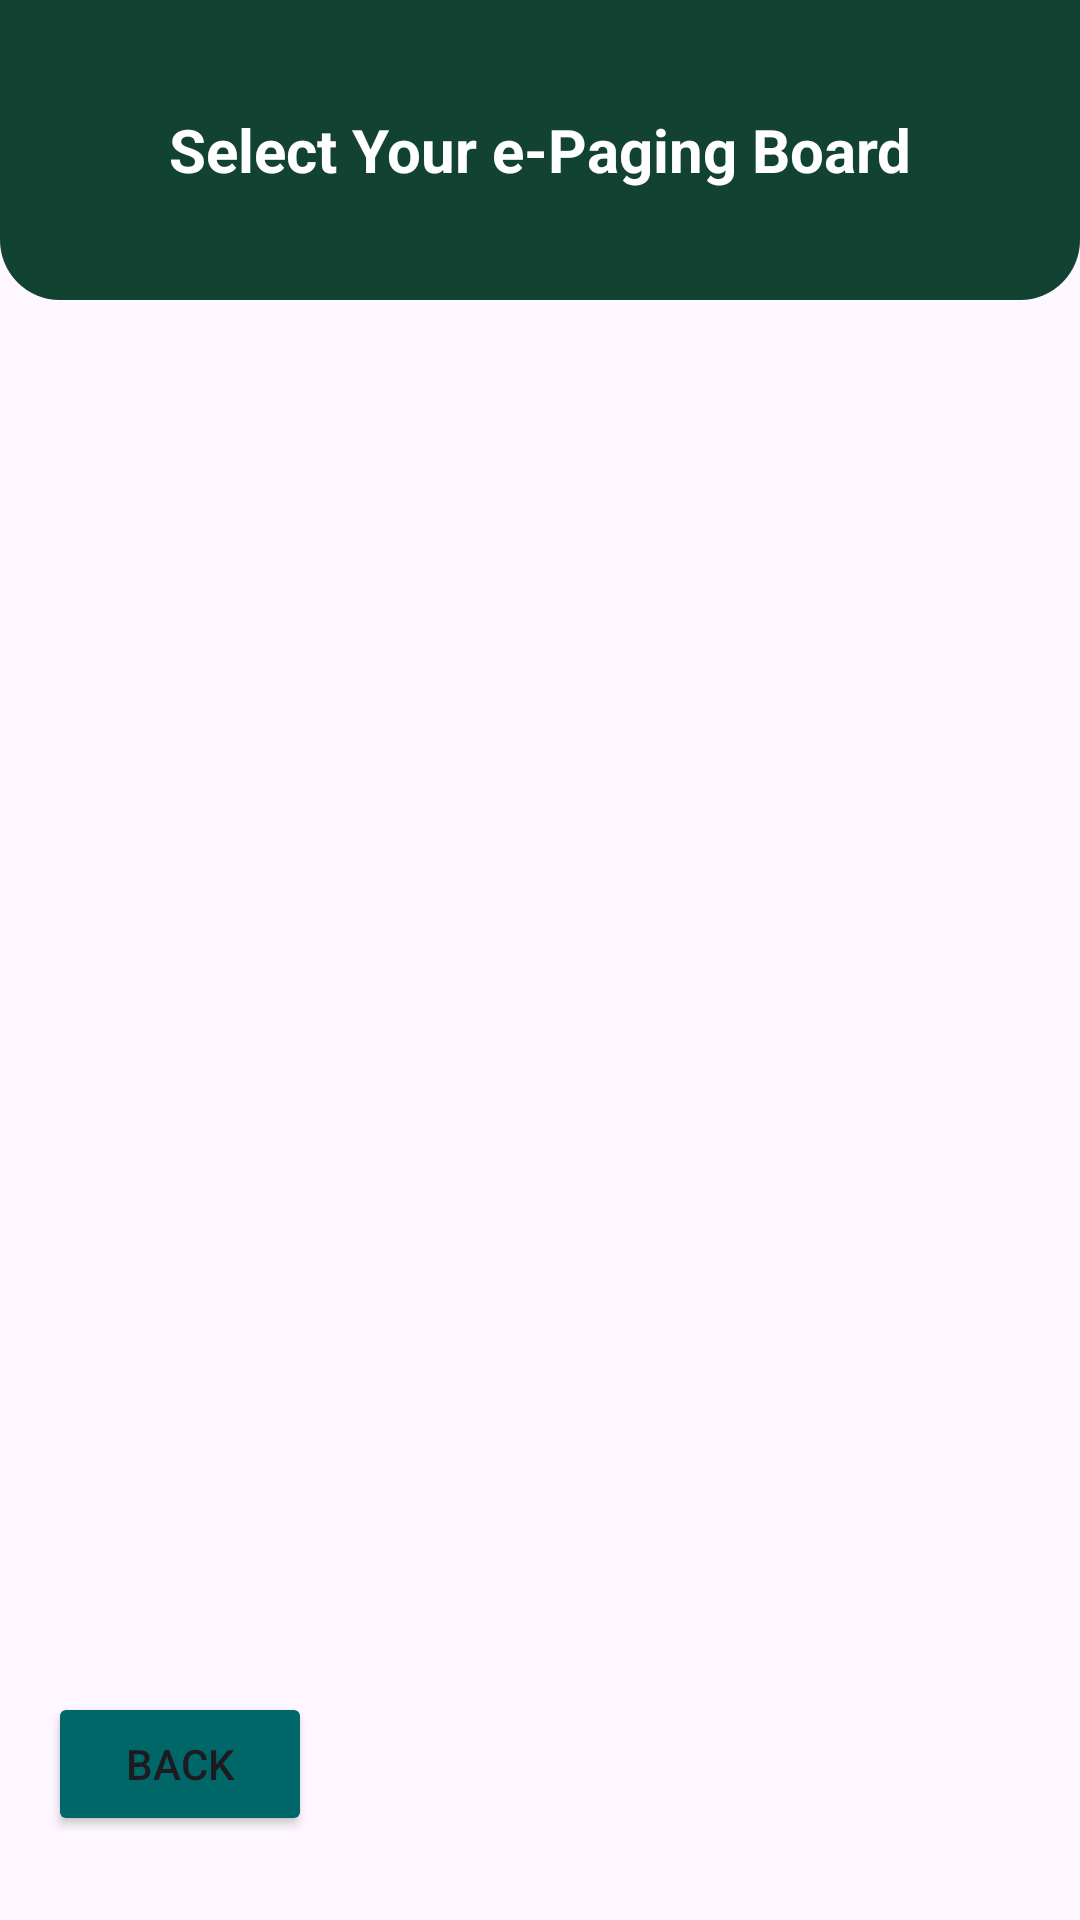

Produce the Android XML layout that renders to this screen, including the resource entries it uses.
<!-- AndroidManifest.xml: application theme Theme.EPaging2024 -->
<!-- res/layout/fragment_device_list.xml -->
<?xml version="1.0" encoding="utf-8"?>
<androidx.constraintlayout.widget.ConstraintLayout xmlns:android="http://schemas.android.com/apk/res/android"
    xmlns:app="http://schemas.android.com/apk/res-auto"
    xmlns:tools="http://schemas.android.com/tools"
    android:layout_width="match_parent"
    android:layout_height="match_parent"
    tools:context=".Fragment.DeviceListFragment">

    <androidx.constraintlayout.widget.ConstraintLayout
        android:id="@+id/constraintLayout"
        android:layout_width="match_parent"
        android:layout_height="wrap_content"
        android:background="@drawable/header"
        app:layout_constraintEnd_toEndOf="parent"
        app:layout_constraintStart_toStartOf="parent"
        app:layout_constraintTop_toTopOf="parent">

        <LinearLayout
            android:layout_width="match_parent"
            android:layout_height="100dp"
            android:gravity="center"
            android:orientation="vertical"
            app:layout_constraintEnd_toEndOf="parent"
            app:layout_constraintStart_toStartOf="parent"
            app:layout_constraintTop_toTopOf="parent" >

            <TextView
                android:id="@+id/textView2"
                android:layout_width="match_parent"
                android:layout_height="wrap_content"
                android:text="Select Your e-Paging Board"
                android:textAlignment="center"
                android:textSize="20sp"
                android:textColor="@color/white"
                android:textStyle="bold"/>
        </LinearLayout>


    </androidx.constraintlayout.widget.ConstraintLayout>

    <androidx.recyclerview.widget.RecyclerView
        android:id="@+id/recyclerView"
        android:layout_width="0dp"
        android:layout_height="0dp"
        android:layout_marginStart="30dp"
        android:layout_marginTop="25dp"
        android:layout_marginEnd="30dp"
        android:layout_marginBottom="10dp"
        app:layout_constraintBottom_toTopOf="@+id/buttonBack"
        app:layout_constraintEnd_toEndOf="parent"
        app:layout_constraintStart_toStartOf="parent"
        app:layout_constraintTop_toBottomOf="@+id/constraintLayout" />

    <Button
        android:id="@+id/buttonBack"
        android:layout_width="wrap_content"
        android:layout_height="wrap_content"
        android:layout_marginStart="16dp"
        android:layout_marginBottom="28dp"
        android:text="Back"
        app:cornerRadius="10sp"
        app:icon="@drawable/arrow_back"
        app:iconGravity="textStart"
        android:backgroundTint="@color/adr"
        app:layout_constraintBottom_toBottomOf="parent"
        app:layout_constraintStart_toStartOf="parent" />

</androidx.constraintlayout.widget.ConstraintLayout>
<!-- resources referenced by this layout -->
<resources>
  <color name="adr">#006769</color>
  <color name="white">#FFFFFFFF</color>
  <!-- drawable header (drawable) -->
  <?xml version="1.0" encoding="utf-8"?>
  <shape android:shape="rectangle" xmlns:android="http://schemas.android.com/apk/res/android">
      <corners android:bottomRightRadius="20dp" android:bottomLeftRadius="20dp"/>
      <solid android:color="#114232"/>
  
  
  </shape>
  <style name="Theme.EPaging2024" parent="Base.Theme.EPaging2024" />
  <style name="Base.Theme.EPaging2024" parent="Theme.Material3.DayNight.NoActionBar">
          
          
  
          <item name="android:statusBarColor">#006769</item>
      </style>
</resources>
